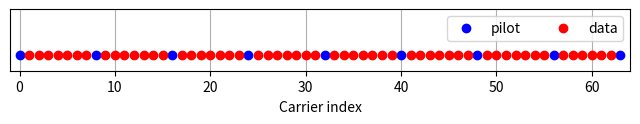
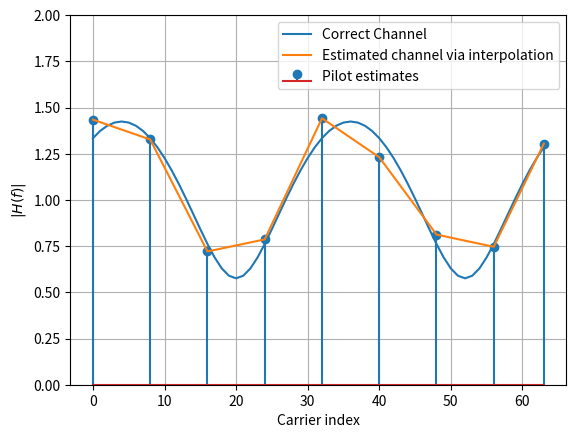
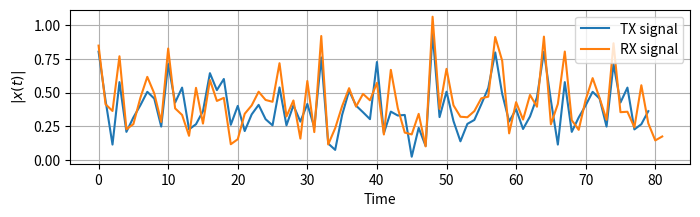
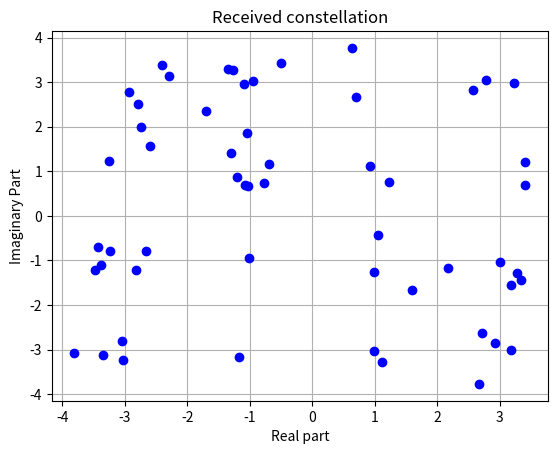
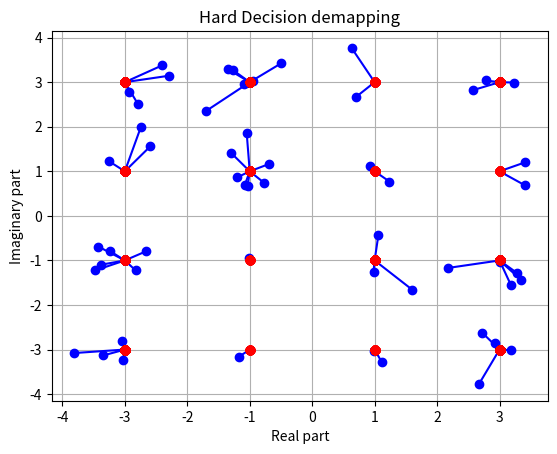

The matplotlib source for these figures, in order:
import numpy as np
import matplotlib.pyplot as plt
import scipy.interpolate

K = 64 # number of OFDM subcarriers
CP = K//4  # length of the cyclic prefix: 25% of the block
P = 8 # number of pilot carriers per OFDM block
pilotValue = 3+3j # The known value each pilot transmits

allCarriers = np.arange(K)  # indices of all subcarriers ([0, 1, ... K-1])
pilotCarriers = allCarriers[::K//P] # Pilots is every (K/P)th carrier.

# For convenience of channel estimation, let's make the last carrier also be a pilot
pilotCarriers = np.hstack([pilotCarriers, np.array([allCarriers[-1]])])
P = P+1

# data carriers are all remaining carriers
dataCarriers = np.delete(allCarriers, pilotCarriers)

plt.figure(figsize=(8,0.8))
plt.plot(pilotCarriers, np.zeros_like(pilotCarriers), 'bo', label='pilot')
plt.plot(dataCarriers, np.zeros_like(dataCarriers), 'ro', label='data')
plt.legend(fontsize=10, ncol=2)
plt.xlim((-1,K)); plt.ylim((-0.1, 0.3))
plt.xlabel('Carrier index')
plt.yticks([])
plt.grid(True)
plt.savefig("pilots.png")

mu = 4 # bits per symbol (i.e. 16QAM)
payloadBits_per_OFDM = len(dataCarriers)*mu  # number of payload bits per OFDM symbol

mapping_table = {
    (0,0,0,0) : -3-3j,
    (0,0,0,1) : -3-1j,
    (0,0,1,0) : -3+3j,
    (0,0,1,1) : -3+1j,
    (0,1,0,0) : -1-3j,
    (0,1,0,1) : -1-1j,
    (0,1,1,0) : -1+3j,
    (0,1,1,1) : -1+1j,
    (1,0,0,0) :  3-3j,
    (1,0,0,1) :  3-1j,
    (1,0,1,0) :  3+3j,
    (1,0,1,1) :  3+1j,
    (1,1,0,0) :  1-3j,
    (1,1,0,1) :  1-1j,
    (1,1,1,0) :  1+3j,
    (1,1,1,1) :  1+1j
}
demapping_table = {v : k for k, v in mapping_table.items()}

channelResponse = np.array([1, 0, 0.3+0.3j])  # the impulse response of the wireless channel
H_exact = np.fft.fft(channelResponse, K)

SNRdb = 20  # signal to noise-ratio in dB at the receiver

def SP(bits):
    return bits.reshape((len(dataCarriers), mu))

def Mapping(bits):
    return np.array([mapping_table[tuple(b)] for b in bits])

def OFDM_symbol(QAM_payload):
    symbol = np.zeros(K, dtype=complex) # the overall K subcarriers
    symbol[pilotCarriers] = pilotValue  # allocate the pilot subcarriers
    symbol[dataCarriers] = QAM_payload  # allocate the pilot subcarriers
    return symbol

def IDFT(OFDM_data):
    return np.fft.ifft(OFDM_data)

def addCP(OFDM_time):
    cp = OFDM_time[-CP:]               # take the last CP samples ...
    return np.hstack([cp, OFDM_time])  # ... and add them to the beginning

def channel(signal):
    convolved = np.convolve(signal, channelResponse)
    signal_power = np.mean(abs(convolved**2))
    sigma2 = signal_power * 10**(-SNRdb/10)  # calculate noise power based on signal power and SNR

    # Generate complex noise with given variance
    noise = np.sqrt(sigma2/2) * (np.random.randn(*convolved.shape)+1j*np.random.randn(*convolved.shape))
    return convolved + noise
    #*convolved.shape

def removeCP(signal):
    return signal[CP:(CP+K)]

def DFT(OFDM_RX):
    return np.fft.fft(OFDM_RX)

def channelEstimate(OFDM_demod):
    pilots = OFDM_demod[pilotCarriers]  # extract the pilot values from the RX signal
    Hest_at_pilots = pilots / pilotValue # divide by the transmitted pilot values

    # Perform interpolation between the pilot carriers to get an estimate
    # of the channel in the data carriers. Here, we interpolate absolute value and phase
    # separately
    Hest_abs = scipy.interpolate.interp1d(pilotCarriers, abs(Hest_at_pilots), kind='linear')(allCarriers)
    Hest_phase = scipy.interpolate.interp1d(pilotCarriers, np.angle(Hest_at_pilots), kind='linear')(allCarriers)
    Hest = Hest_abs * np.exp(1j*Hest_phase)

    plt.plot(allCarriers, abs(H_exact), label='Correct Channel')
    plt.stem(pilotCarriers, abs(Hest_at_pilots), label='Pilot estimates')
    plt.plot(allCarriers, abs(Hest), label='Estimated channel via interpolation')
    plt.grid(True); plt.xlabel('Carrier index'); plt.ylabel('$|H(f)|$'); plt.legend(fontsize=10)
    plt.ylim(0,2)

    return Hest

def equalize(OFDM_demod, Hest):
    return OFDM_demod / Hest

def get_payload(equalized):
    return equalized[dataCarriers]

def Demapping(QAM):
    # array of possible constellation points
    constellation = np.array([x for x in demapping_table.keys()])

    # calculate distance of each RX point to each possible point
    dists = abs(QAM.reshape((-1,1)) - constellation.reshape((1,-1)))

    # for each element in QAM, choose the index in constellation
    # that belongs to the nearest constellation point
    const_index = dists.argmin(axis=1)

    # get back the real constellation point
    hardDecision = constellation[const_index]

    # transform the constellation point into the bit groups
    return np.vstack([demapping_table[C] for C in hardDecision]), hardDecision

def PS(bits):
    return bits.reshape((-1,))

bits = np.random.binomial(n=1, p=0.5, size=(payloadBits_per_OFDM, ))
bits_SP = SP(bits)
QAM = Mapping(bits_SP)
OFDM_data = OFDM_symbol(QAM)
OFDM_time = IDFT(OFDM_data)
OFDM_withCP = addCP(OFDM_time)
OFDM_TX = OFDM_withCP
OFDM_RX = channel(OFDM_TX)
OFDM_RX_noCP = removeCP(OFDM_RX)
OFDM_demod = DFT(OFDM_RX_noCP)
plt.figure(); Hest = channelEstimate(OFDM_demod); plt.savefig("channelEstimate.png")
equalized_Hest = equalize(OFDM_demod, Hest)
QAM_est = get_payload(equalized_Hest)
PS_est, hardDecision = Demapping(QAM_est)
bits_est = PS(PS_est)

plt.figure(figsize=(8,2))
plt.plot(abs(OFDM_TX), label='TX signal')
plt.plot(abs(OFDM_RX), label='RX signal')
plt.legend(fontsize=10)
plt.xlabel('Time'); plt.ylabel('$|x(t)|$');
plt.grid(True);
plt.savefig("Time-domainSignals.png")

plt.figure()
plt.plot(QAM_est.real, QAM_est.imag, 'bo');
plt.grid(True); plt.xlabel('Real part'); plt.ylabel('Imaginary Part'); plt.title("Received constellation"); # il
plt.savefig("Constellation.png")

plt.figure()
for qam, hard in zip(QAM_est, hardDecision):
    plt.plot([qam.real, hard.real], [qam.imag, hard.imag], 'b-o');
    plt.plot(hardDecision.real, hardDecision.imag, 'ro')
plt.grid(True); plt.xlabel('Real part'); plt.ylabel('Imaginary part'); plt.title('Hard Decision demapping'); # il
plt.savefig("HardDecision.png")

print ("Obtained Bit error rate: ", np.sum(abs(bits-bits_est))/len(bits))

plt.show()